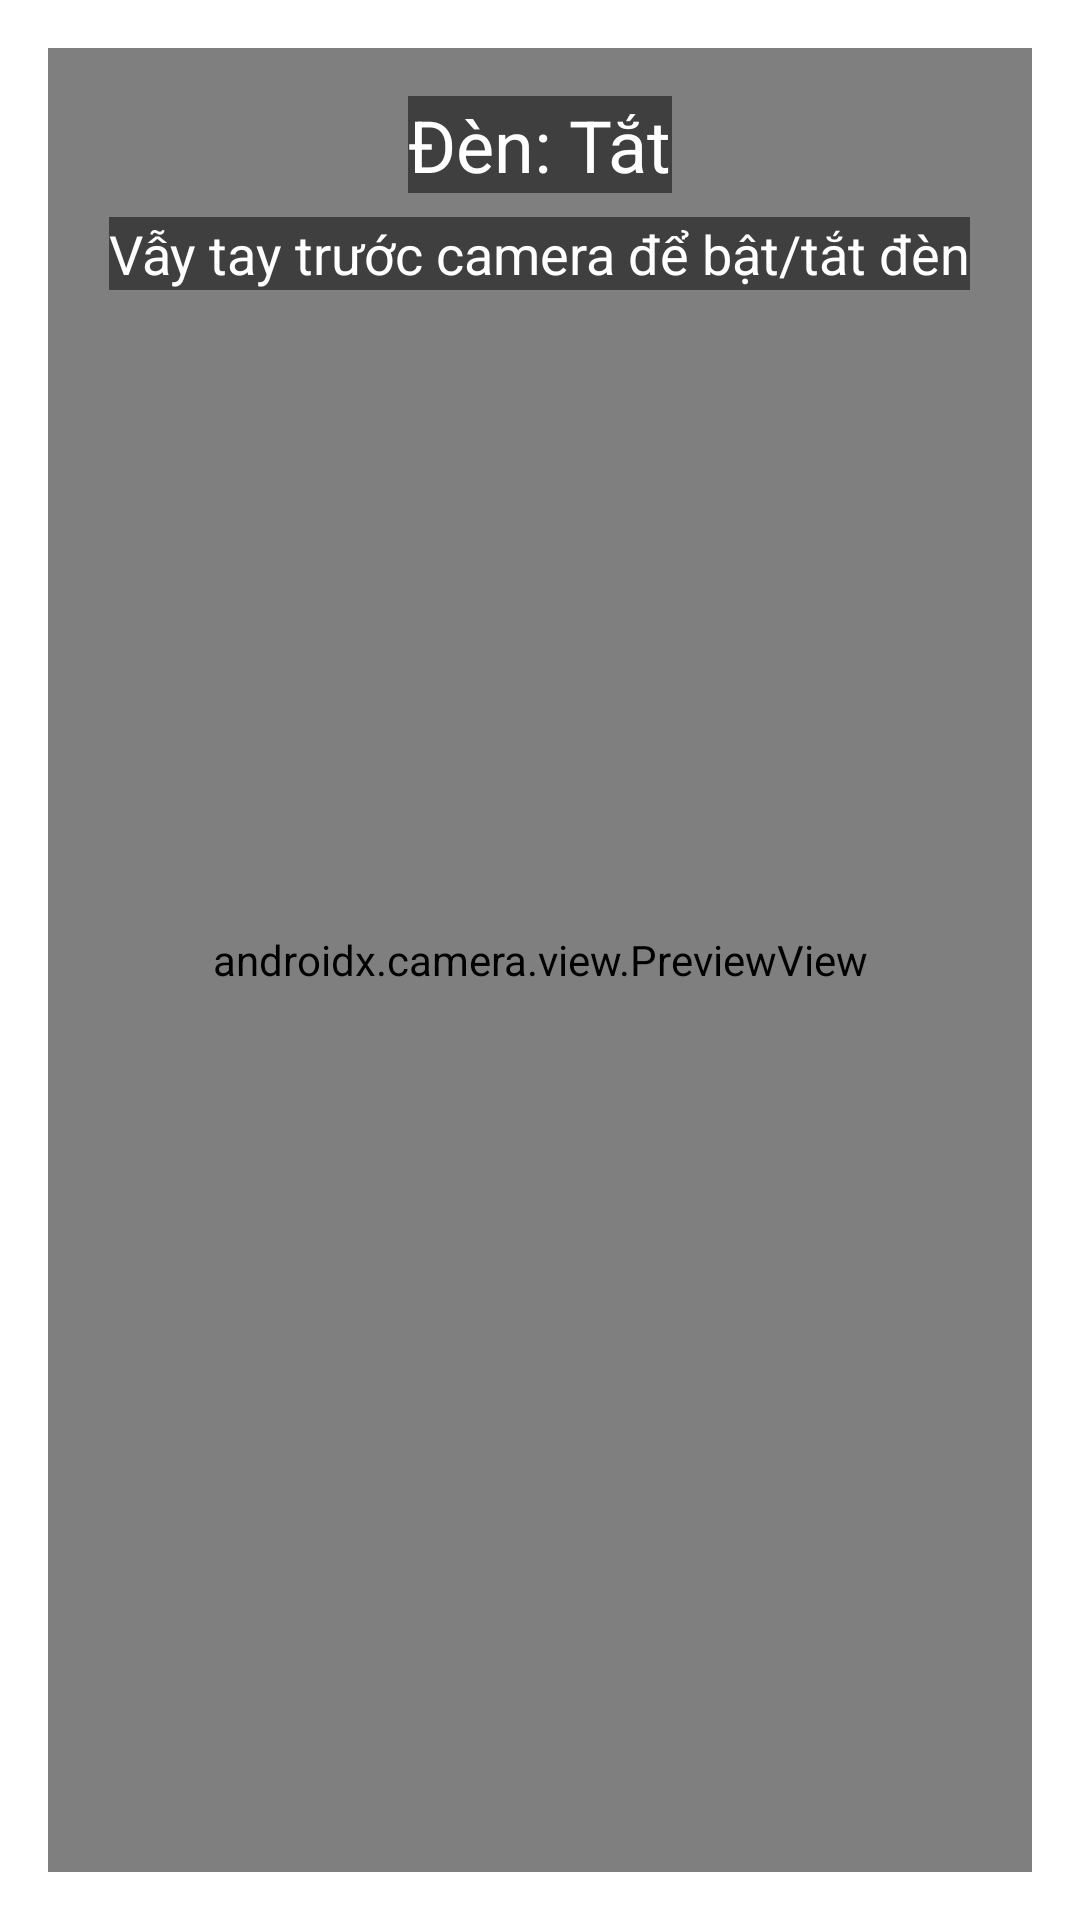

Here is an Android app screen rendered from its layout file. Give the layout XML and the strings, colors and styles it references.
<!-- AndroidManifest.xml: application theme Theme.IOTandSensors -->
<!-- res/layout/activity_main2.xml -->
<?xml version="1.0" encoding="utf-8"?>
<RelativeLayout xmlns:android="http://schemas.android.com/apk/res/android"
    android:layout_width="match_parent"
    android:layout_height="match_parent"
    android:padding="16dp">

    <androidx.camera.view.PreviewView
        android:id="@+id/preview_view"
        android:layout_width="match_parent"
        android:layout_height="match_parent" />

    <TextView
        android:id="@+id/light_status"
        android:layout_width="wrap_content"
        android:layout_height="wrap_content"
        android:layout_centerHorizontal="true"
        android:layout_marginTop="16dp"
        android:text="Đèn: Tắt"
        android:textColor="#FFFFFF"
        android:textSize="24sp"
        android:background="#80000000" />

    <TextView
        android:layout_width="wrap_content"
        android:layout_height="wrap_content"
        android:layout_below="@id/light_status"
        android:layout_centerHorizontal="true"
        android:layout_marginTop="8dp"
        android:text="Vẫy tay trước camera để bật/tắt đèn"
        android:textColor="#FFFFFF"
        android:textSize="18sp"
        android:background="#80000000" />

</RelativeLayout>
<!-- resources referenced by this layout -->
<resources>
  <style name="Theme.IOTandSensors" parent="Theme.MaterialComponents.DayNight.DarkActionBar">
          
          <item name="colorPrimary">@color/purple_500</item>
          <item name="colorPrimaryVariant">@color/purple_700</item>
          <item name="colorOnPrimary">@color/white</item>
          
          <item name="colorSecondary">@color/teal_200</item>
          <item name="colorSecondaryVariant">@color/teal_700</item>
          <item name="colorOnSecondary">@color/black</item>
          
          <item name="android:statusBarColor">?attr/colorPrimaryVariant</item>
          
      </style>
  <!-- not gathered from this repository: default colours our renderer supplied (Android Studio template values) -->
  <color name="purple_500">#FF6200EE</color>
  <color name="purple_700">#FF3700B3</color>
  <color name="teal_200">#FF03DAC5</color>
  <color name="teal_700">#FF018786</color>
  <color name="black">#FF000000</color>
  <color name="white">#FFFFFFFF</color>
</resources>
